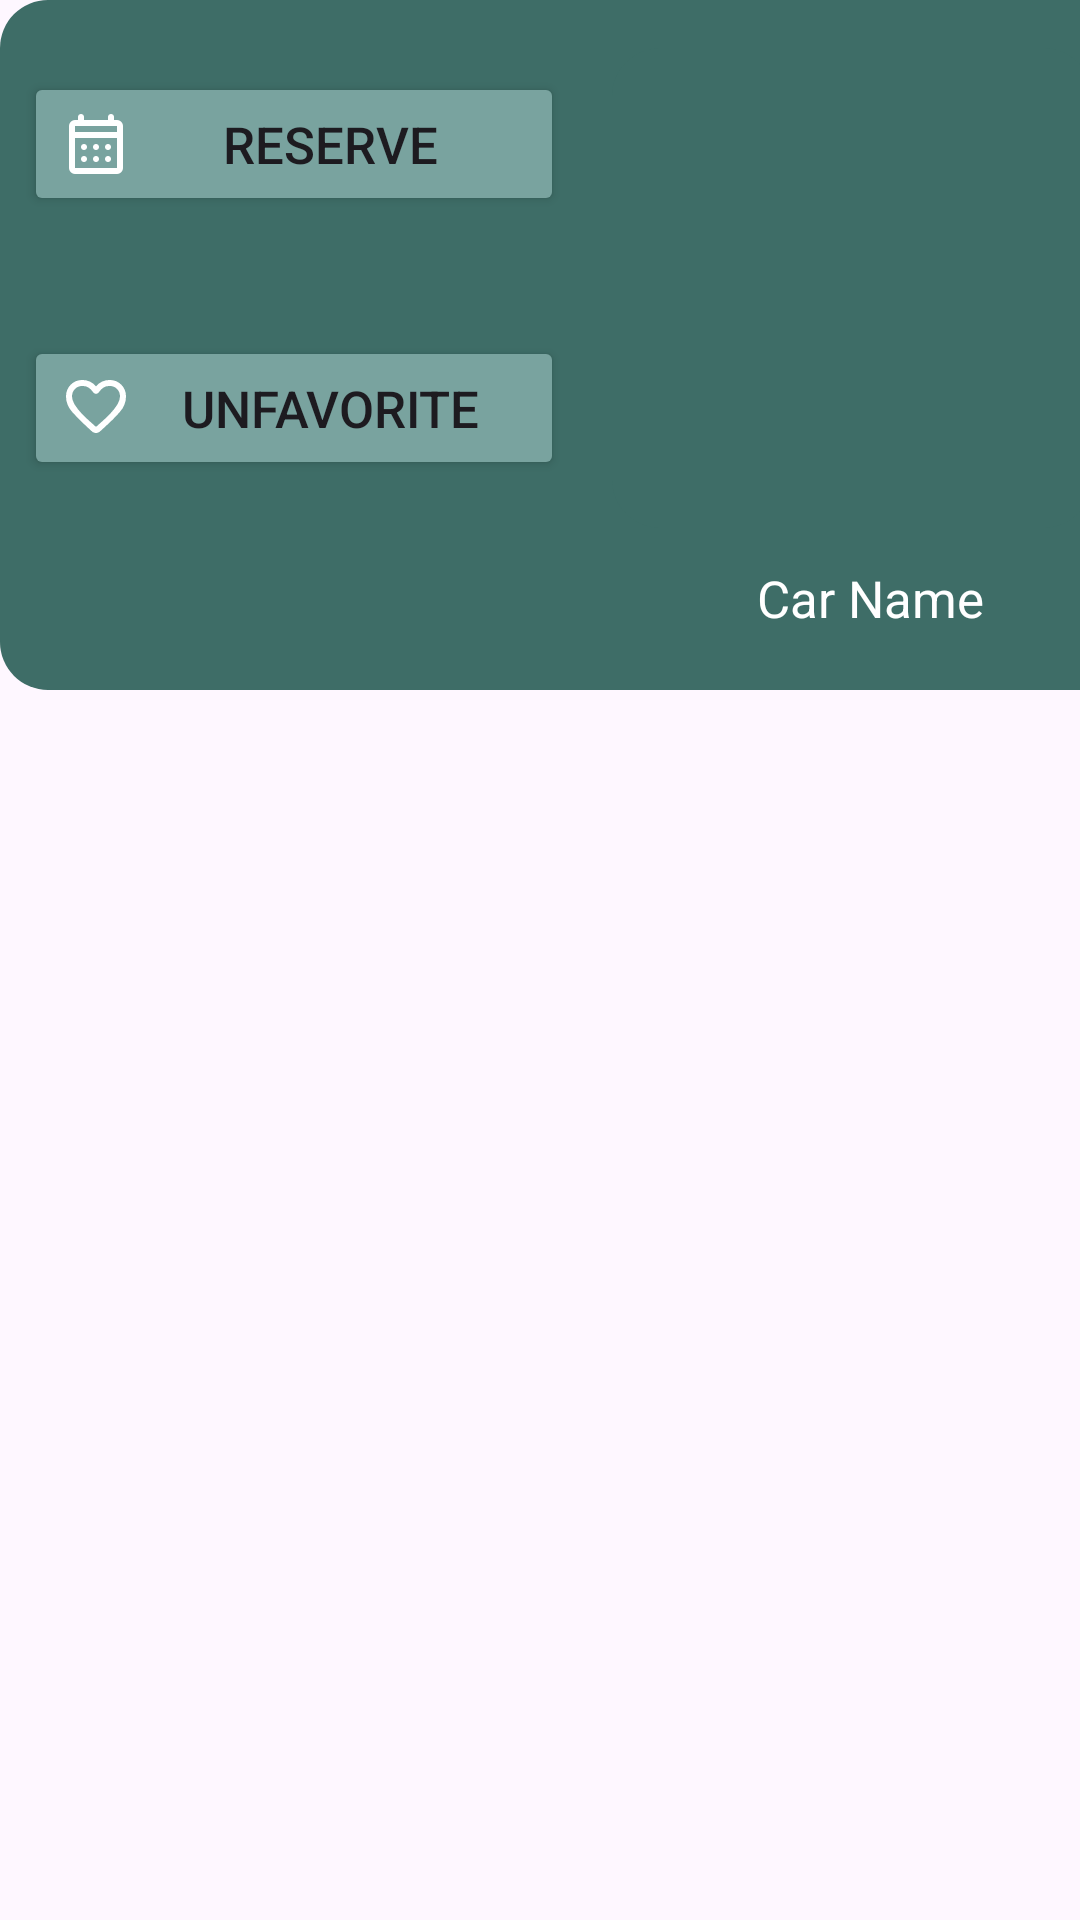

This screen was rendered from an Android layout file. Write that file and the resources it references.
<!-- AndroidManifest.xml: application theme Theme.Drivr -->
<!-- res/layout/fragment_car_favorite.xml -->
<?xml version="1.0" encoding="utf-8"?>
<LinearLayout xmlns:android="http://schemas.android.com/apk/res/android"
    xmlns:app="http://schemas.android.com/apk/res-auto"
    xmlns:tools="http://schemas.android.com/tools"
    android:layout_width="380dp"
    android:layout_height="250dp"
    android:orientation="vertical"
    tools:context=".ui.favorites.carFavoriteFragment">

    <androidx.constraintlayout.widget.ConstraintLayout
        android:id="@+id/favConstraint"
        android:layout_width="380dp"
        android:layout_height="230dp"
        android:background="@drawable/rounded_fragment_layout">

        <ImageView
            android:id="@+id/photoImageView"
            android:layout_width="160dp"
            android:layout_height="160dp"
            android:layout_centerInParent="true"
            android:layout_marginTop="16dp"
            android:layout_marginEnd="16dp"
            android:background="@drawable/rounded_fragment_layout"
            android:scaleType="fitCenter"
            android:src="@drawable/placeholder_photo"
            app:layout_constraintEnd_toEndOf="parent"
            app:layout_constraintTop_toTopOf="parent" />

        <Button
            android:id="@+id/R"
            android:layout_width="180dp"
            android:layout_height="wrap_content"
            android:layout_marginTop="24dp"
            android:layout_marginEnd="16dp"
            android:backgroundTint="#79A39F"
            android:drawableLeft="@drawable/calendar_month"
            android:text="Reserve"
            android:textSize="17sp"
            app:layout_constraintEnd_toStartOf="@+id/photoImageView"
            app:layout_constraintTop_toTopOf="parent" />

        <Button
            android:id="@+id/unFav"
            android:layout_width="180dp"
            android:layout_height="wrap_content"
            android:layout_marginTop="40dp"
            android:layout_marginEnd="16dp"
            android:backgroundTint="#79A39F"
            android:drawableLeft="@drawable/favorite"
            android:text="Unfavorite"
            android:textSize="17sp"
            app:layout_constraintEnd_toStartOf="@+id/photoImageView"
            app:layout_constraintTop_toBottomOf="@+id/R" />

        <TextView
            android:id="@+id/favCarName"
            android:layout_width="wrap_content"
            android:layout_height="wrap_content"
            android:layout_marginTop="12dp"
            android:layout_marginEnd="52dp"
            android:text="Car Name"
            android:textColor="@color/white"
            android:textSize="17sp"
            app:layout_constraintEnd_toEndOf="parent"
            app:layout_constraintTop_toBottomOf="@+id/photoImageView" />

    </androidx.constraintlayout.widget.ConstraintLayout>
</LinearLayout>
<!-- resources referenced by this layout -->
<resources>
  <color name="white">#FFFFFFFF</color>
  <!-- drawable favorite (drawable) -->
  <vector xmlns:android="http://schemas.android.com/apk/res/android"
      android:width="24dp"
      android:height="24dp"
      android:viewportWidth="960"
      android:viewportHeight="960">
    <path
        android:fillColor="@color/white"
        android:pathData="M480,813Q466,813 451.5,808Q437,803 426,792L357,729Q251,632 165.5,536.5Q80,441 80,326Q80,232 143,169Q206,106 300,106Q353,106 400,128.5Q447,151 480,190Q513,151 560,128.5Q607,106 660,106Q754,106 817,169Q880,232 880,326Q880,441 795,537Q710,633 602,730L534,792Q523,803 508.5,808Q494,813 480,813ZM442,270Q413,229 380,207.5Q347,186 300,186Q240,186 200,226Q160,266 160,326Q160,378 197,436.5Q234,495 285.5,550Q337,605 391.5,653Q446,701 480,732Q480,732 480,732Q480,732 480,732Q514,701 568.5,653Q623,605 674.5,550Q726,495 763,436.5Q800,378 800,326Q800,266 760,226Q720,186 660,186Q613,186 580,207.5Q547,229 518,270Q511,280 501,285Q491,290 480,290Q469,290 459,285Q449,280 442,270ZM480,459Q480,459 480,459Q480,459 480,459Q480,459 480,459Q480,459 480,459Q480,459 480,459Q480,459 480,459Q480,459 480,459Q480,459 480,459Q480,459 480,459Q480,459 480,459Q480,459 480,459Q480,459 480,459Q480,459 480,459Q480,459 480,459Q480,459 480,459Q480,459 480,459Q480,459 480,459Q480,459 480,459Q480,459 480,459Q480,459 480,459Q480,459 480,459Q480,459 480,459Z"/>
  </vector>
  <!-- drawable rounded_fragment_layout (drawable) -->
  <shape xmlns:android="http://schemas.android.com/apk/res/android">
      <solid android:color="#3E6D67" /> 
      <corners android:radius="16dp" /> 
  </shape>
  <style name="Theme.Drivr" parent="Theme.MaterialComponents.DayNight.DarkActionBar">
          
          <item name="colorPrimary">#315450</item>
          <item name="colorPrimaryVariant">#79a39f</item>
          <item name="colorOnPrimary">#d0e5dc</item>
          
          <item name="colorSecondary">@color/white</item>
          <item name="colorSecondaryVariant">@color/white</item>
          <item name="colorOnSecondary">@color/black</item>
          
          <item name="android:statusBarColor">#315450</item>
          
      </style>
  <color name="black">#FF000000</color>
</resources>
